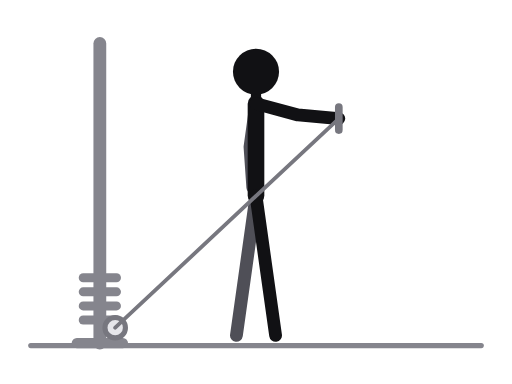
t = 0.00 s
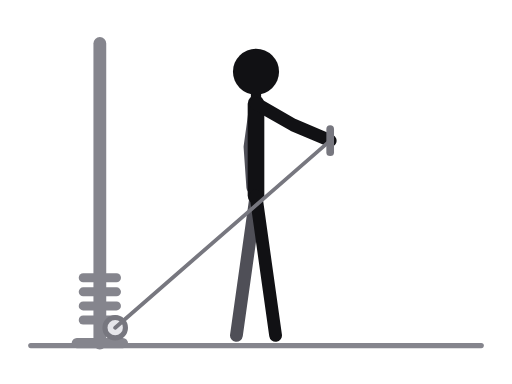
t = 0.31 s
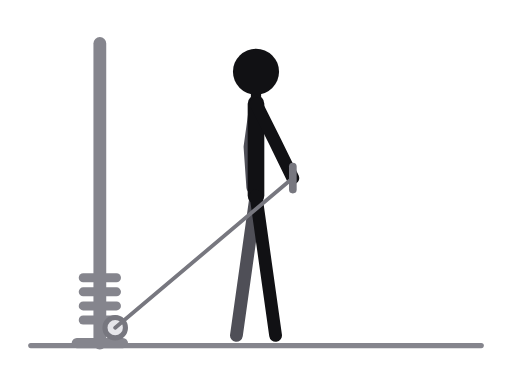
t = 0.69 s
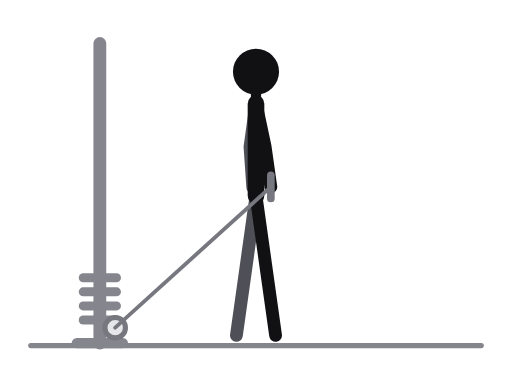
t = 1.00 s
t = 1.31 s: frame unchanged from t = 0.69 s, image omitted
t = 1.69 s: frame unchanged from t = 0.31 s, image omitted

The animated SVG that drew these frames (rendered in a browser with its animation timeline set to each time). Animation: 7 SMIL elements (animate=7); one cycle of 2.00 s, repeats indefinitely.

<svg xmlns="http://www.w3.org/2000/svg" viewBox="0 0 400 300" role="img" aria-label="One-arm lateral raise, cable"><title>One-arm lateral raise, cable</title><style>.ill-s-near{stroke:var(--ill-near,#111114)}.ill-f-near{fill:var(--ill-near,#111114)}.ill-s-far{stroke:var(--ill-far,#4F4F57)}.ill-f-far{fill:var(--ill-far,#4F4F57)}.ill-s-prop{stroke:var(--ill-prop,#85858D)}.ill-f-prop{fill:var(--ill-prop,#85858D)}.ill-s-floor{stroke:var(--ill-floor,#85858D)}.ill-f-floor{fill:var(--ill-floor,#85858D)}.ill-s-iron{stroke:var(--ill-iron,#77777F)}.ill-f-iron{fill:var(--ill-iron,#77777F)}.ill-s-ironin{stroke:var(--ill-ironin,#E6E6EA)}.ill-f-ironin{fill:var(--ill-ironin,#E6E6EA)}.ill-s-arrow{stroke:var(--ill-arrow,#008F45)}.ill-f-arrow{fill:var(--ill-arrow,#008F45)}@media (prefers-color-scheme:dark){svg{--ill-near:#F5F5F7;--ill-far:#BEBEC5;--ill-prop:#8E8E96;--ill-floor:#8E8E96;--ill-iron:#9E9EA6;--ill-ironin:#2A2A30;--ill-arrow:#3DFF8F;}}</style><g stroke-linecap="round" stroke-linejoin="round"><line class="ill-s-floor" x1="24" y1="270" x2="376" y2="270" stroke-width="4"/><line class="ill-s-prop" x1="78" y1="34" x2="78" y2="268" stroke-width="10"/><line class="ill-s-prop" x1="60" y1="268" x2="96" y2="268" stroke-width="8"/><line class="ill-s-prop" x1="65" y1="250" x2="91" y2="250" stroke-width="7"/><line class="ill-s-prop" x1="65" y1="239" x2="91" y2="239" stroke-width="7"/><line class="ill-s-prop" x1="65" y1="228" x2="91" y2="228" stroke-width="7"/><line class="ill-s-prop" x1="65" y1="217" x2="91" y2="217" stroke-width="7"/><circle class="ill-s-iron ill-f-ironin" cx="90" cy="256" r="8" stroke-width="4"/><polyline class="ill-s-far" points="200,153 192.5,206.5 184.7,262" fill="none" stroke-width="10"/><polyline class="ill-s-far" points="200,81 195.3,114.7 197.5,146.6" fill="none" stroke-width="10"/><line class="ill-s-near" x1="200" y1="81" x2="200" y2="153" stroke-width="13"/><line class="ill-s-near" x1="200" y1="81" x2="200" y2="56" stroke-width="8"/><polyline class="ill-s-near" points="200,153 207.5,206.5 215.3,262" fill="none" stroke-width="10"/><polyline class="ill-s-near" points="200,81 232.8,89.8 264.7,92.6" fill="none" stroke-width="10"><animate attributeName="points" values="200,81 232.8,89.8 264.7,92.6;200,81 231,95 261.7,104;200,81 223.4,105.7 246.6,127.7;200,81 212.3,112.7 222.9,142.9;200,81 207.1,114.3 211.6,146;200,81 212.3,112.7 222.9,142.9;200,81 223.4,105.7 246.6,127.7;200,81 231,95 261.7,104;200,81 232.8,89.8 264.7,92.6" keyTimes="0;0.125;0.25;0.375;0.5;0.625;0.75;0.875;1" dur="2.0s" repeatCount="indefinite"/></polyline><circle class="ill-f-near" cx="200" cy="56" r="18"/><line class="ill-s-iron" x1="90" y1="256" x2="264.7" y2="92.6" stroke-width="3"><animate attributeName="x2" values="264.7;261.7;246.6;222.9;211.6;222.9;246.6;261.7;264.7" keyTimes="0;0.125;0.25;0.375;0.5;0.625;0.75;0.875;1" dur="2.0s" repeatCount="indefinite"/><animate attributeName="y2" values="92.6;104;127.7;142.9;146;142.9;127.7;104;92.6" keyTimes="0;0.125;0.25;0.375;0.5;0.625;0.75;0.875;1" dur="2.0s" repeatCount="indefinite"/></line><line class="ill-s-iron" x1="264.7" y1="83.6" x2="264.7" y2="101.6" stroke-width="6"><animate attributeName="x1" values="264.7;261.7;246.6;222.9;211.6;222.9;246.6;261.7;264.7" keyTimes="0;0.125;0.25;0.375;0.5;0.625;0.75;0.875;1" dur="2.0s" repeatCount="indefinite"/><animate attributeName="y1" values="83.6;95;118.7;133.9;137;133.9;118.7;95;83.6" keyTimes="0;0.125;0.25;0.375;0.5;0.625;0.75;0.875;1" dur="2.0s" repeatCount="indefinite"/><animate attributeName="x2" values="264.7;261.7;246.6;222.9;211.6;222.9;246.6;261.7;264.7" keyTimes="0;0.125;0.25;0.375;0.5;0.625;0.75;0.875;1" dur="2.0s" repeatCount="indefinite"/><animate attributeName="y2" values="101.6;113;136.7;151.9;155;151.9;136.7;113;101.6" keyTimes="0;0.125;0.25;0.375;0.5;0.625;0.75;0.875;1" dur="2.0s" repeatCount="indefinite"/></line></g></svg>
